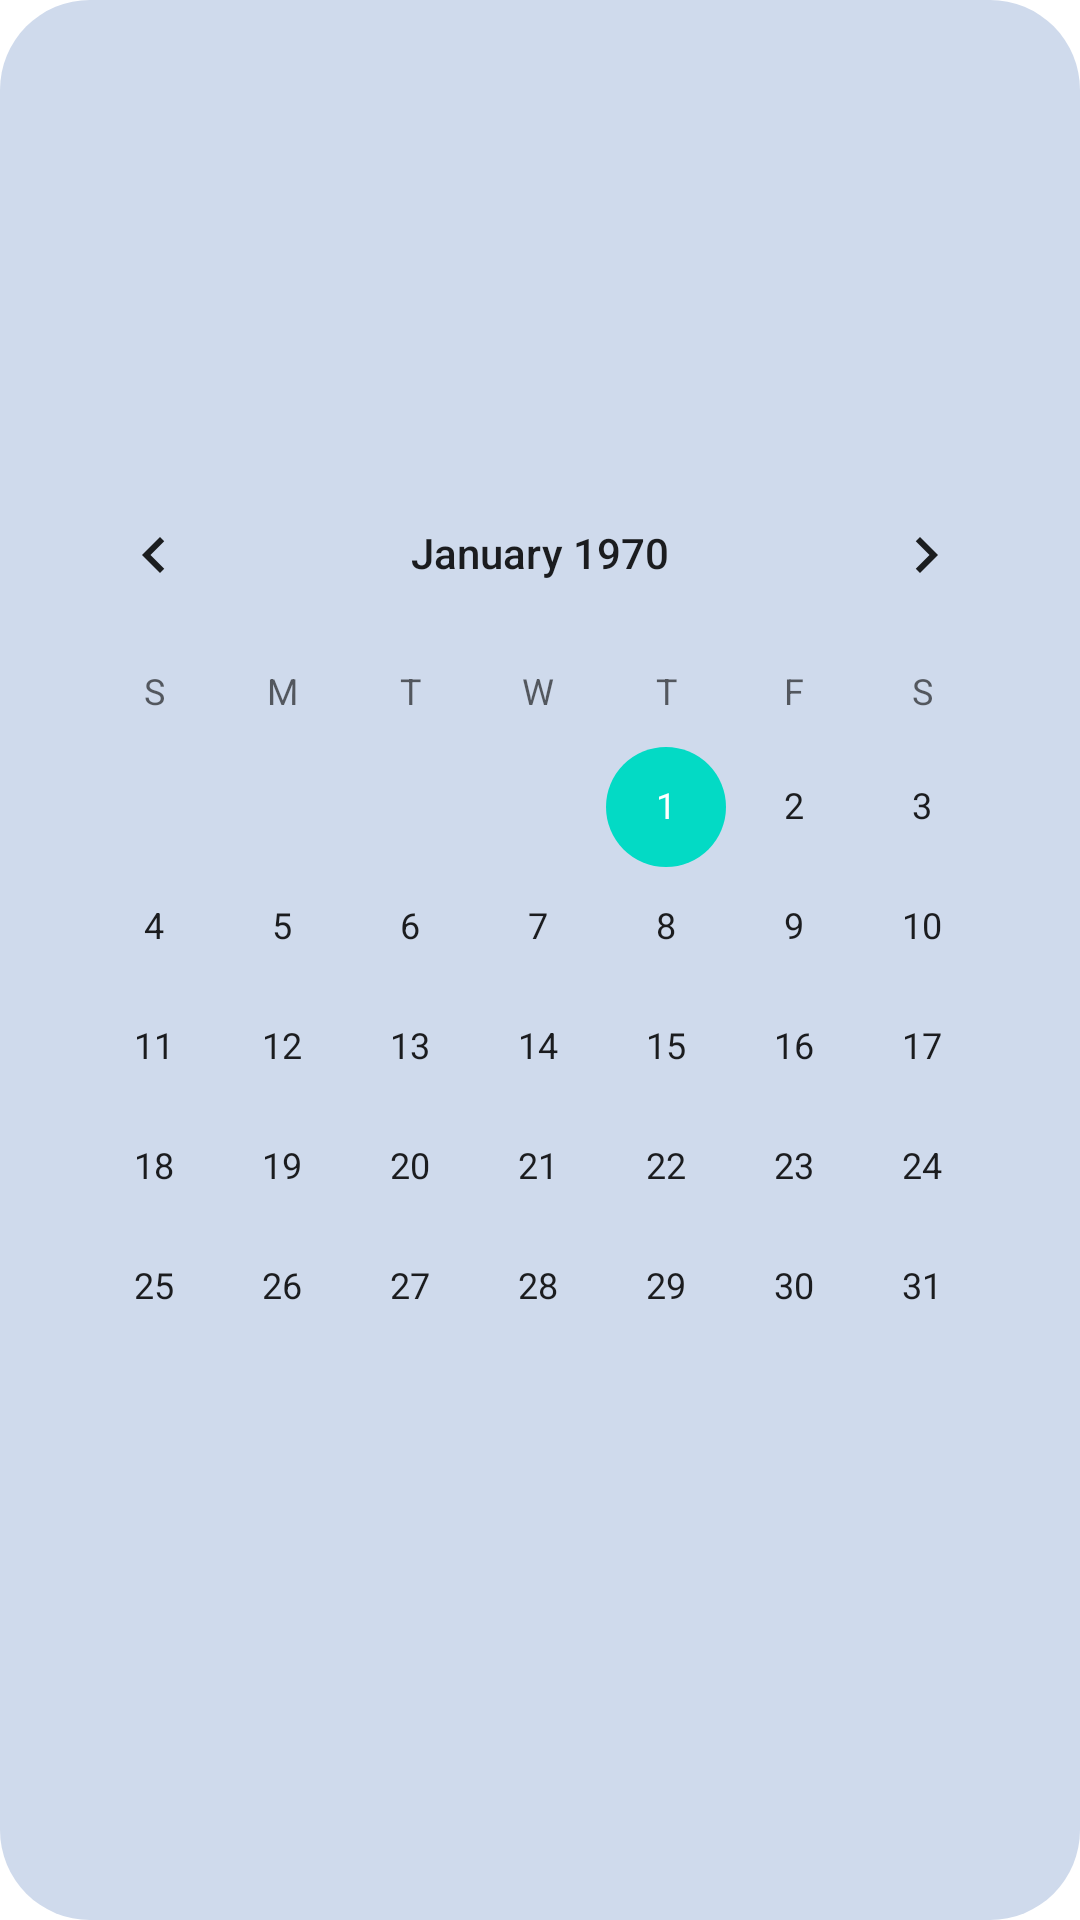

Android layout source for this screen:
<!-- AndroidManifest.xml: application theme Theme.My_money_moment -->
<!-- res/layout/calendar_view.xml -->
<?xml version="1.0" encoding="utf-8"?>
<androidx.constraintlayout.widget.ConstraintLayout
    xmlns:android="http://schemas.android.com/apk/res/android"
    xmlns:app="http://schemas.android.com/apk/res-auto"
    xmlns:tools="http://schemas.android.com/tools"
    android:layout_width="wrap_content"
    android:layout_height="wrap_content"
    android:background="@drawable/calendar_round"
    android:layout_gravity="center"
    tools:context=".MainActivity">


    <CalendarView
        android:id="@+id/calendar"
        android:layout_width="wrap_content"
        android:layout_height="wrap_content"
        android:foregroundGravity="center"
        app:layout_constraintBottom_toBottomOf="parent"
        app:layout_constraintStart_toStartOf="parent"
        app:layout_constraintEnd_toEndOf="parent"
        app:layout_constraintTop_toTopOf="parent" />


</androidx.constraintlayout.widget.ConstraintLayout>
<!-- resources referenced by this layout -->
<resources>
  <!-- drawable calendar_round (drawable) -->
  <?xml version="1.0" encoding="utf-8"?>
  <shape
      xmlns:android="http://schemas.android.com/apk/res/android"
      android:shape="rectangle">
  
      <corners android:radius="30dp" />
  
      <padding
          android:bottom="10dp"
          android:left="10dp"
          android:right="10dp"
          android:top="10dp" />
      <solid android:color="@color/dialog_btn" />
  </shape>
  <style name="Theme.My_money_moment" parent="Theme.MaterialComponents.DayNight.NoActionBar">
          
          <item name="colorPrimary">#BFDBF7</item>
          <item name="colorPrimaryVariant">@color/purple_700</item>
          <item name="colorOnPrimary">@color/white</item>
          
          <item name="colorSecondary">@color/teal_200</item>
          <item name="colorSecondaryVariant">@color/teal_700</item>
          <item name="colorOnSecondary">@color/black</item>
          
          <item name="android:statusBarColor">@color/toolbar_color</item>
          <item name="android:navigationBarColor">#BFDBF7</item>
          
      </style>
  <color name="dialog_btn">#cfdaec</color>
  <color name="purple_700">#FF3700B3</color>
  <color name="white">#FFFFFFFF</color>
  <color name="teal_200">#FF03DAC5</color>
  <color name="teal_700">#FF018786</color>
  <color name="black">#FF000000</color>
</resources>
